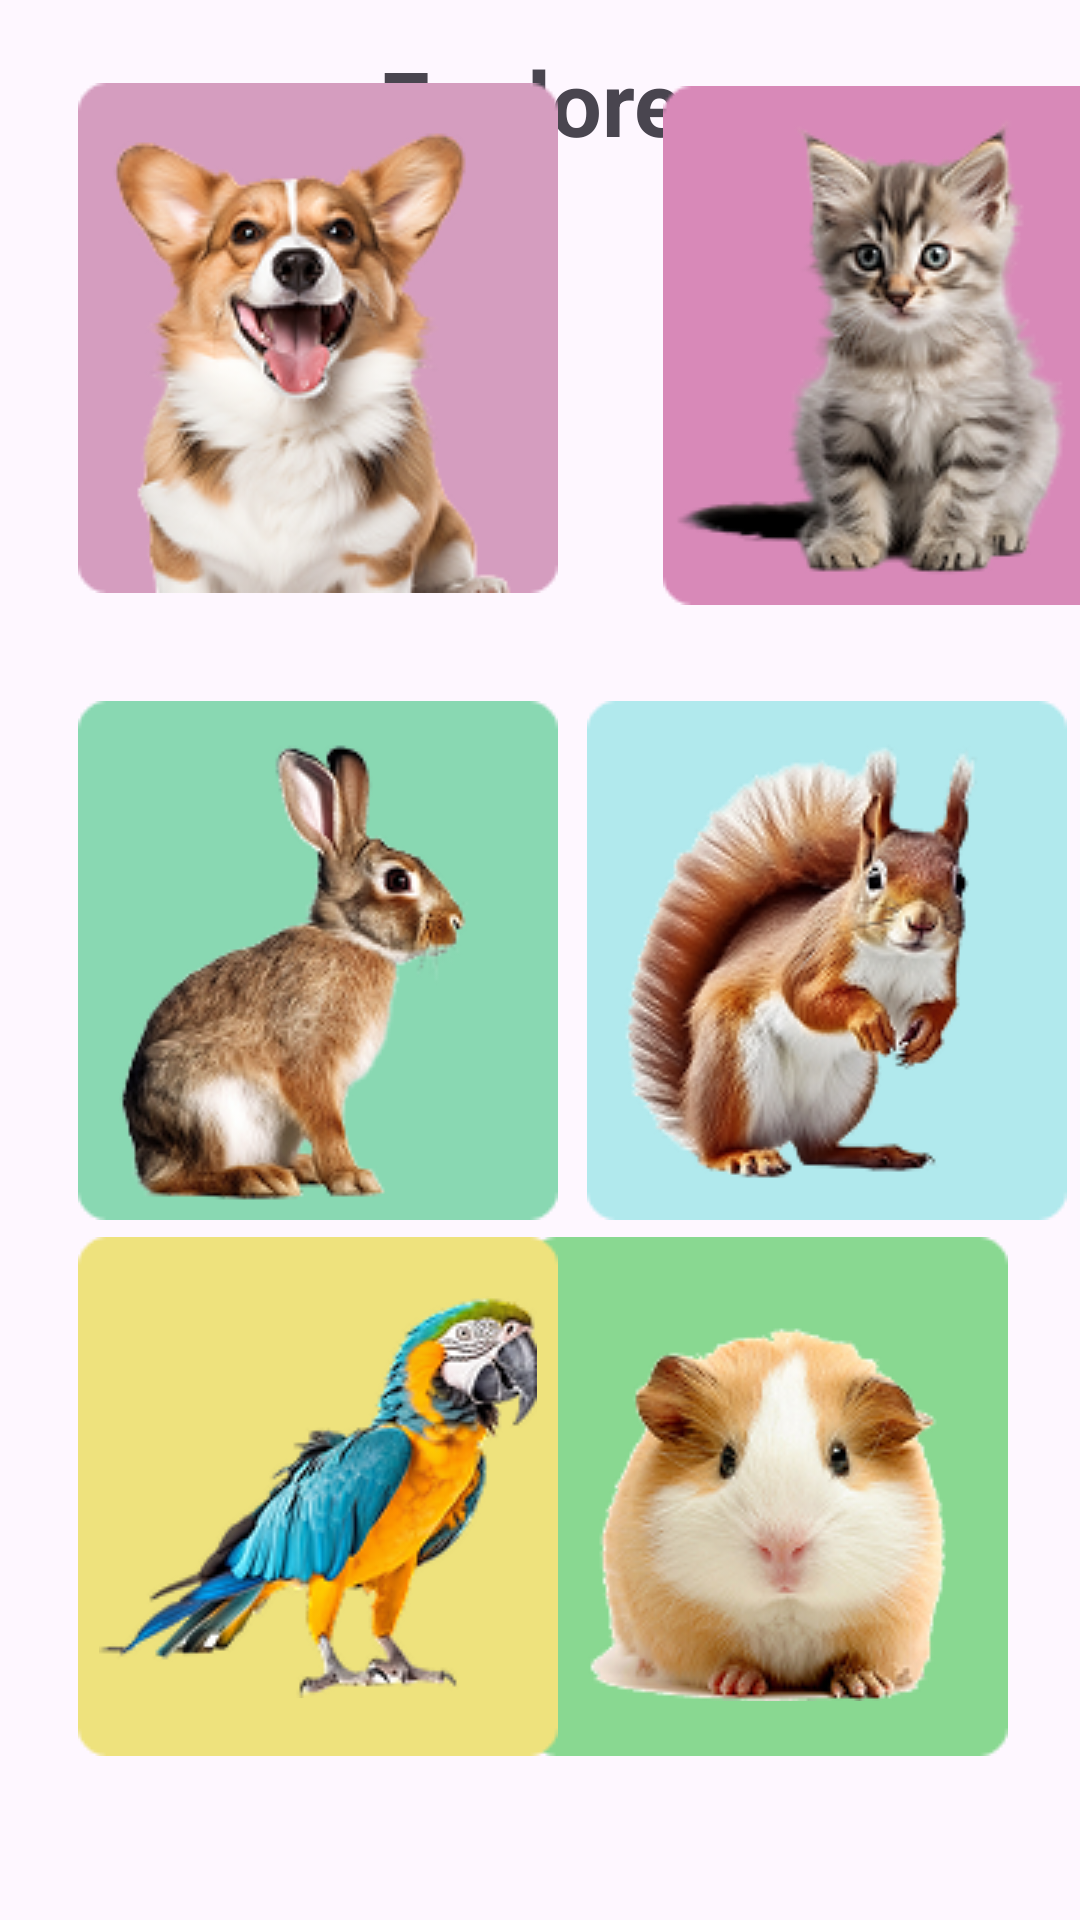

Android layout source for this screen:
<!-- AndroidManifest.xml: application theme Theme.MADtest1 -->
<!-- res/layout/fragment_search.xml -->
<?xml version="1.0" encoding="utf-8"?>
<androidx.constraintlayout.widget.ConstraintLayout xmlns:android="http://schemas.android.com/apk/res/android"
    xmlns:app="http://schemas.android.com/apk/res-auto"
    xmlns:tools="http://schemas.android.com/tools"
    android:layout_width="match_parent"
    android:layout_height="match_parent"
    tools:context=".SearchFragment">


    <TextView
        android:id="@+id/textView10"
        android:layout_width="106dp"
        android:layout_height="40dp"
        android:text="Explore"
        android:textColorLink="#F36E00"
        android:textSize="30sp"
        android:textStyle="bold"
        app:layout_constraintBottom_toBottomOf="parent"
        app:layout_constraintEnd_toEndOf="parent"
        app:layout_constraintHorizontal_bias="0.498"
        app:layout_constraintStart_toStartOf="parent"
        app:layout_constraintTop_toTopOf="parent"
        app:layout_constraintVertical_bias="0.023" />

    <ImageView
        android:id="@+id/imageView15"
        android:layout_width="wrap_content"
        android:layout_height="wrap_content"
        android:layout_marginStart="26dp"
        android:layout_marginEnd="35dp"
        android:layout_marginBottom="36dp"
        android:src="@drawable/backg"
        app:layout_constraintBottom_toTopOf="@+id/imageView22"
        app:layout_constraintEnd_toStartOf="@+id/imageView21"
        app:layout_constraintHorizontal_bias="0.0"
        app:layout_constraintStart_toStartOf="parent"
        app:layout_constraintTop_toTopOf="parent"
        app:layout_constraintVertical_bias="1.0" />

    <ImageView
        android:id="@+id/imageView20"
        android:layout_width="wrap_content"
        android:layout_height="wrap_content"
        android:layout_marginStart="35dp"
        android:layout_marginEnd="30dp"
        android:layout_marginBottom="32dp"
        android:src="@drawable/rectangle51"
        app:layout_constraintBottom_toTopOf="@+id/imageView24"
        app:layout_constraintEnd_toEndOf="parent"
        app:layout_constraintHorizontal_bias="0.0"
        app:layout_constraintStart_toEndOf="@+id/imageView22"
        app:layout_constraintTop_toTopOf="parent"
        app:layout_constraintVertical_bias="1.0" />

    <ImageView
        android:id="@+id/imageView21"
        android:layout_width="wrap_content"
        android:layout_height="wrap_content"
        android:src="@drawable/rectangle61"
        app:layout_constraintBottom_toBottomOf="parent"
        app:layout_constraintEnd_toEndOf="parent"
        app:layout_constraintHorizontal_bias="0.88"
        app:layout_constraintStart_toStartOf="parent"
        app:layout_constraintTop_toTopOf="parent"
        app:layout_constraintVertical_bias="0.883" />

    <ImageView
        android:id="@+id/imageView22"
        android:layout_width="wrap_content"
        android:layout_height="wrap_content"
        android:layout_marginStart="26dp"
        android:src="@drawable/rectangle60"
        app:layout_constraintBottom_toBottomOf="parent"
        app:layout_constraintEnd_toStartOf="@+id/imageView24"
        app:layout_constraintHorizontal_bias="0.0"
        app:layout_constraintStart_toStartOf="parent"
        app:layout_constraintTop_toTopOf="parent" />

    <ImageView
        android:id="@+id/imageView23"
        android:layout_width="wrap_content"
        android:layout_height="wrap_content"
        android:layout_marginStart="26dp"
        android:src="@drawable/rectangle54"
        app:layout_constraintBottom_toBottomOf="parent"
        app:layout_constraintEnd_toStartOf="@+id/imageView21"
        app:layout_constraintHorizontal_bias="0.0"
        app:layout_constraintStart_toStartOf="parent"
        app:layout_constraintTop_toTopOf="parent"
        app:layout_constraintVertical_bias="0.883" />

    <ImageView
        android:id="@+id/imageView24"
        android:layout_width="wrap_content"
        android:layout_height="wrap_content"
        android:layout_marginStart="35dp"
        android:layout_marginEnd="30dp"
        android:src="@drawable/rectangle59"
        app:layout_constraintBottom_toBottomOf="parent"
        app:layout_constraintEnd_toEndOf="parent"
        app:layout_constraintStart_toEndOf="@+id/imageView23"
        app:layout_constraintTop_toTopOf="parent" />

    <ImageView
        android:id="@+id/imageView25"
        android:layout_width="wrap_content"
        android:layout_height="wrap_content"
        android:src="@drawable/cate"
        app:layout_constraintBottom_toBottomOf="@+id/imageView20"
        app:layout_constraintEnd_toEndOf="@+id/imageView20"
        app:layout_constraintStart_toStartOf="@+id/imageView20"
        app:layout_constraintTop_toTopOf="@+id/imageView20" />

    <ImageView
        android:id="@+id/imageView26"
        android:layout_width="wrap_content"
        android:layout_height="wrap_content"
        android:src="@drawable/doge"
        app:layout_constraintBottom_toBottomOf="@+id/imageView15"
        app:layout_constraintEnd_toEndOf="@+id/imageView15"
        app:layout_constraintHorizontal_bias="0.588"
        app:layout_constraintStart_toStartOf="@+id/imageView15"
        app:layout_constraintTop_toTopOf="@+id/imageView15"
        app:layout_constraintVertical_bias="1.0" />

    <ImageView
        android:id="@+id/imageView27"
        android:layout_width="wrap_content"
        android:layout_height="wrap_content"
        android:src="@drawable/rab"
        app:layout_constraintBottom_toBottomOf="@+id/imageView22"
        app:layout_constraintEnd_toEndOf="@+id/imageView22"
        app:layout_constraintHorizontal_bias="0.0"
        app:layout_constraintStart_toStartOf="@+id/imageView22"
        app:layout_constraintTop_toTopOf="@+id/imageView22"
        app:layout_constraintVertical_bias="0.0" />

    <ImageView
        android:id="@+id/imageView28"
        android:layout_width="wrap_content"
        android:layout_height="wrap_content"
        android:src="@drawable/squal"
        app:layout_constraintBottom_toBottomOf="@+id/imageView24"
        app:layout_constraintEnd_toEndOf="@+id/imageView24"
        app:layout_constraintStart_toStartOf="@+id/imageView24"
        app:layout_constraintTop_toTopOf="@+id/imageView24" />

    <ImageView
        android:id="@+id/imageView29"
        android:layout_width="wrap_content"
        android:layout_height="wrap_content"
        android:src="@drawable/ppp"
        app:layout_constraintBottom_toBottomOf="@+id/imageView23"
        app:layout_constraintEnd_toEndOf="@+id/imageView23"
        app:layout_constraintStart_toStartOf="@+id/imageView23"
        app:layout_constraintTop_toTopOf="@+id/imageView23" />

    <ImageView
        android:id="@+id/imageView30"
        android:layout_width="wrap_content"
        android:layout_height="wrap_content"
        android:src="@drawable/pigs"
        app:layout_constraintBottom_toBottomOf="@+id/imageView21"
        app:layout_constraintEnd_toEndOf="@+id/imageView21"
        app:layout_constraintStart_toStartOf="@+id/imageView21"
        app:layout_constraintTop_toTopOf="@+id/imageView21" />
</androidx.constraintlayout.widget.ConstraintLayout>
<!-- resources referenced by this layout -->
<resources>
  <!-- drawable backg: png bitmap (drawable, 902 bytes) -->
  <!-- drawable cate: png bitmap (drawable, 32419 bytes) -->
  <!-- drawable doge: png bitmap (drawable, 38789 bytes) -->
  <!-- drawable pigs: png bitmap (drawable, 33113 bytes) -->
  <!-- drawable ppp: png bitmap (drawable, 26293 bytes) -->
  <!-- drawable rab: png bitmap (drawable, 29181 bytes) -->
  <!-- drawable rectangle51: png bitmap (drawable, 938 bytes) -->
  <!-- drawable rectangle54: png bitmap (drawable, 906 bytes) -->
  <!-- drawable rectangle59: png bitmap (drawable, 929 bytes) -->
  <!-- drawable rectangle60: png bitmap (drawable, 928 bytes) -->
  <!-- drawable rectangle61: png bitmap (drawable, 931 bytes) -->
  <!-- drawable squal: png bitmap (drawable, 37847 bytes) -->
  <style name="Theme.MADtest1" parent="Base.Theme.MADtest1" />
  <style name="Base.Theme.MADtest1" parent="Theme.Material3.DayNight.NoActionBar">
          
          <item name="colorPrimary">@color/orange</item>
          <item name="colorPrimaryVariant">@color/orange</item>
          <item name="android:statusBarColor">@color/orange</item>
  
  
      </style>
  <color name="orange">#F09A54</color>
</resources>
